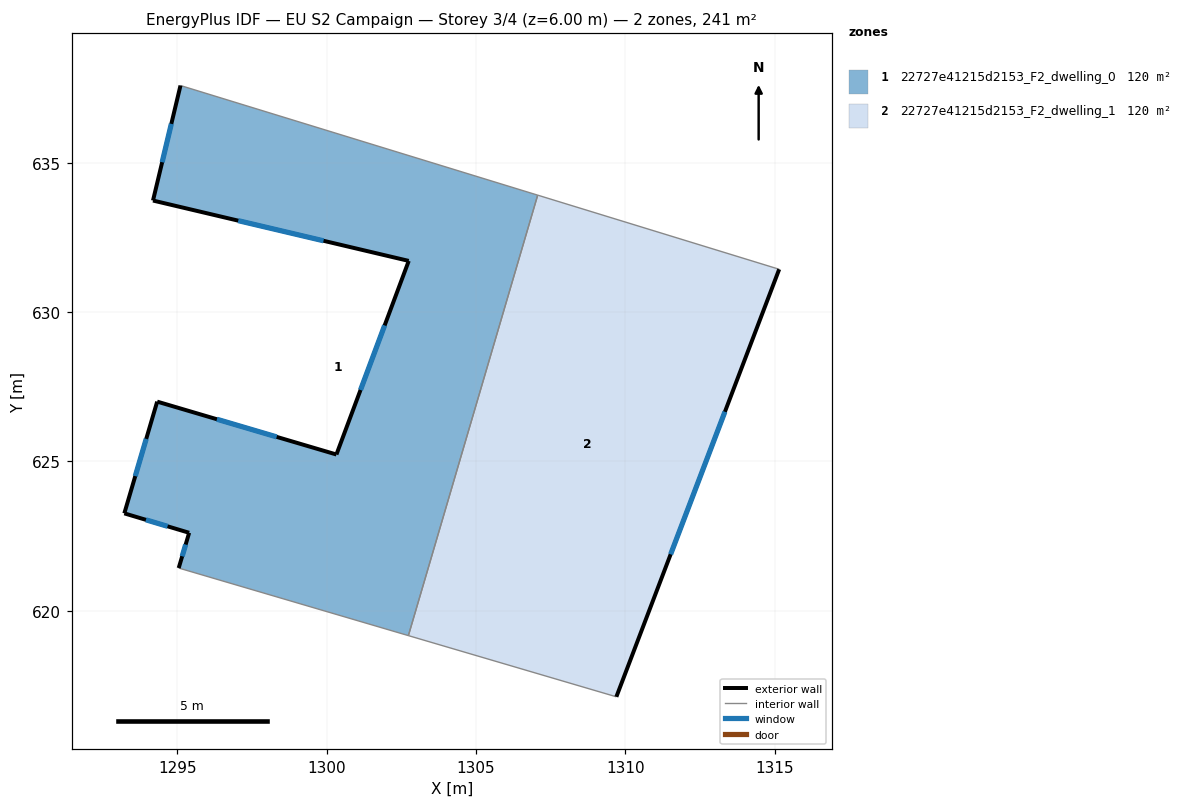
=== STOREY PLAN SPEC (per zone: floor XY polygon, exterior-wall plan segments, windows/doors) ===
zone 1: 22727e41215d2153_F2_dwelling_0  (120.3 m²)
  floor: (1307.06, 633.91) (1302.73, 619.17) (1295.05, 621.43) (1295.40, 622.61) (1293.23, 623.26) (1294.33, 627.00) (1300.33, 625.23) (1302.75, 631.71) (1294.19, 633.73) (1295.11, 637.58)
  exterior wall: (1295.40, 622.61) – (1295.05, 621.43)  [1.2 m]
    window: (1295.28, 622.22) – (1295.16, 621.83)  [0.4 m²]
  exterior wall: (1293.23, 623.26) – (1295.40, 622.61)  [2.3 m]
    window: (1293.95, 623.05) – (1294.67, 622.83)  [0.8 m²]
  exterior wall: (1294.33, 627.00) – (1293.23, 623.26)  [3.9 m]
    window: (1293.96, 625.76) – (1293.59, 624.51)  [1.3 m²]
  exterior wall: (1300.33, 625.23) – (1294.33, 627.00)  [6.3 m]
    window: (1298.33, 625.82) – (1296.33, 626.41)  [2.1 m²]
  exterior wall: (1302.75, 631.71) – (1300.33, 625.23)  [6.9 m]
    window: (1301.94, 629.55) – (1301.13, 627.39)  [2.3 m²]
  exterior wall: (1294.19, 633.73) – (1302.75, 631.71)  [8.8 m]
    window: (1297.04, 633.06) – (1299.89, 632.39)  [2.9 m²]
  exterior wall: (1295.11, 637.58) – (1294.19, 633.73)  [4.0 m]
    window: (1294.80, 636.30) – (1294.49, 635.02)  [1.3 m²]
  interior walls: 3
zone 2: 22727e41215d2153_F2_dwelling_1  (120.3 m²)
  floor: (1315.15, 631.43) (1309.70, 617.12) (1302.73, 619.17) (1307.06, 633.91)
  exterior wall: (1309.70, 617.12) – (1315.15, 631.43)  [15.3 m]
    window: (1311.51, 621.89) – (1313.33, 626.66)  [5.1 m²]
  interior walls: 3

=== DERIVED (storey summary) ===
Building: EU S2 Campaign
Storey: 3 of 4  (floor level z = 6.00 m)
Storey gross floor area: 240.7 m²
Zones on this storey: 2
  - 22727e41215d2153_F2_dwelling_0: floor 120.3 m²; exterior wall 33.3 m (100.0 m²); 7 window(s) 11.1 m²; WWR 11.1%
  - 22727e41215d2153_F2_dwelling_1: floor 120.3 m²; exterior wall 15.3 m (45.9 m²); 1 window(s) 5.1 m²; WWR 11.1%
Zone adjacency (shared interzone walls):
  - 22727e41215d2153_F2_dwelling_0 ↔ 22727e41215d2153_F2_dwelling_1